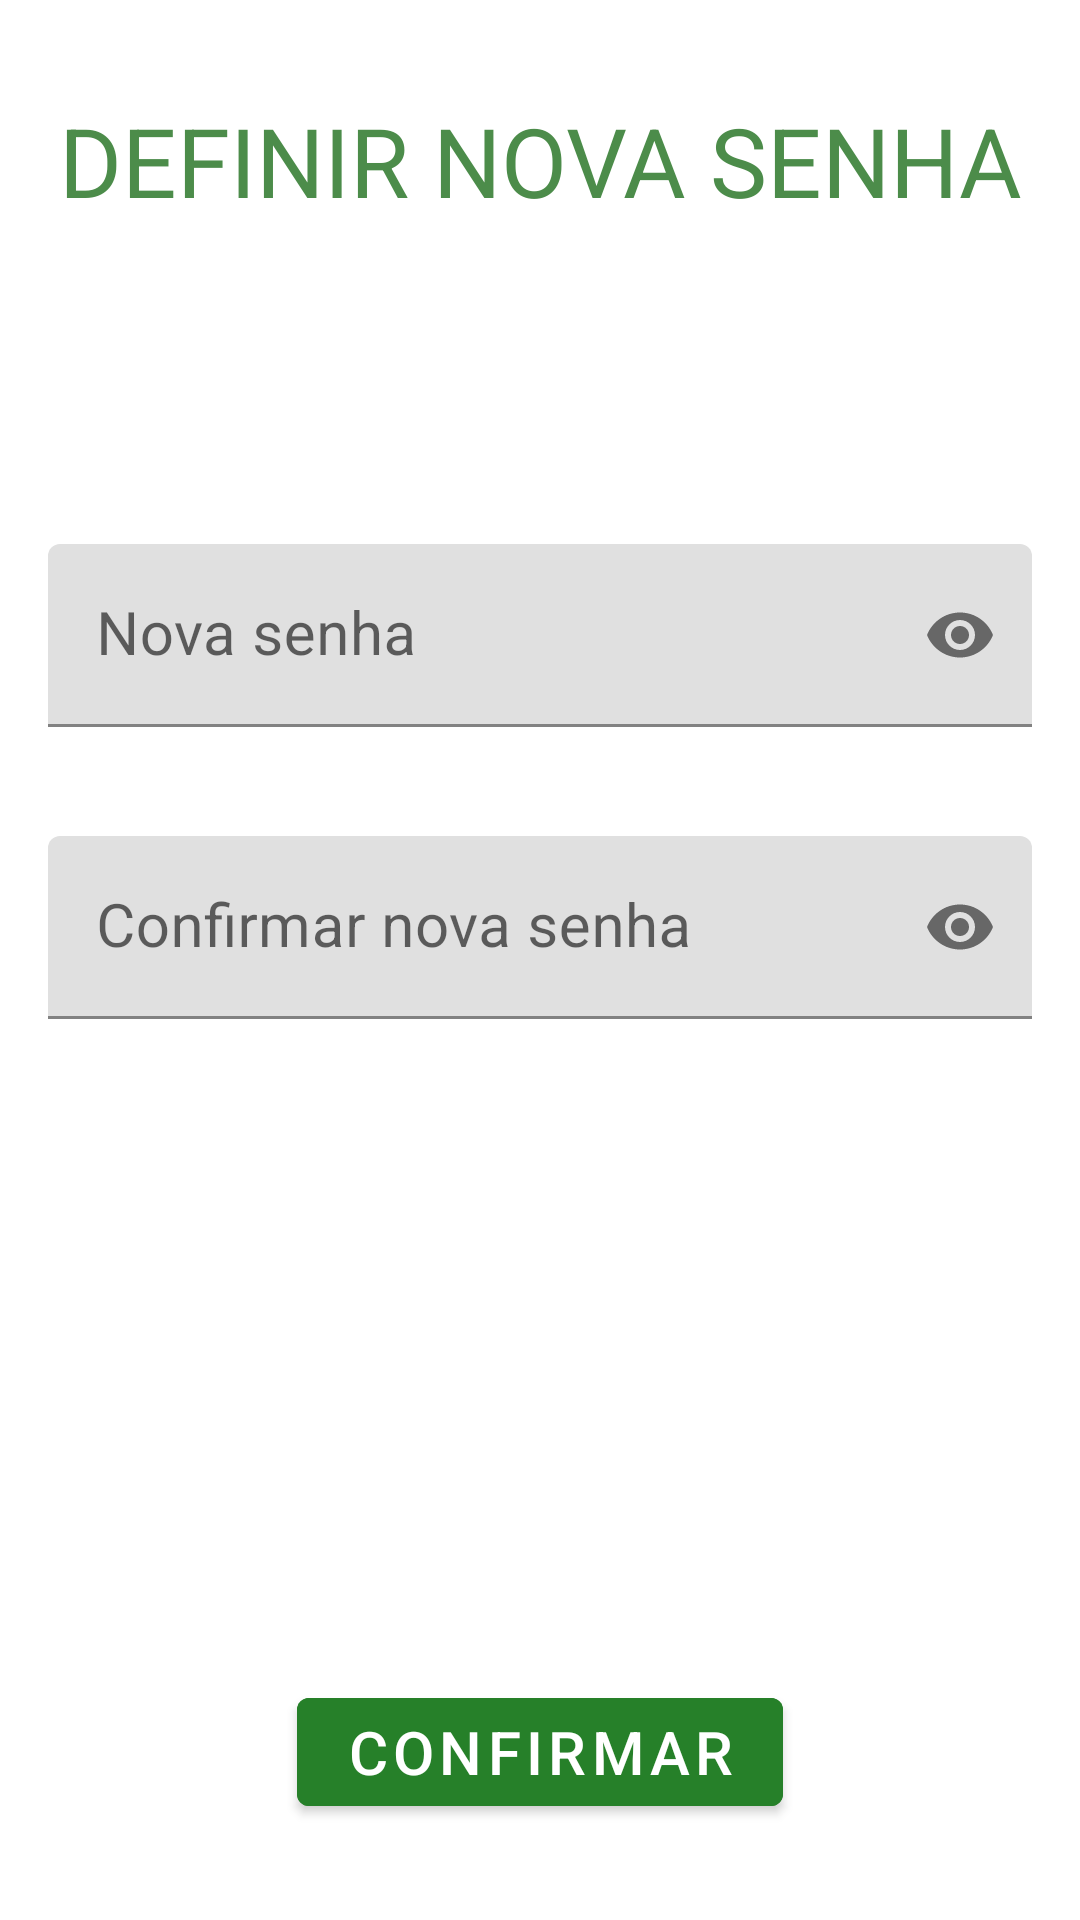

Produce the Android XML layout that renders to this screen, including the resource entries it uses.
<!-- AndroidManifest.xml: application theme Theme.Ativas -->
<!-- res/layout/fragment_new_password.xml -->
<?xml version="1.0" encoding="utf-8"?>
<androidx.constraintlayout.widget.ConstraintLayout
    xmlns:android="http://schemas.android.com/apk/res/android"
    xmlns:app="http://schemas.android.com/apk/res-auto"
    xmlns:tools="http://schemas.android.com/tools"
    android:layout_width="match_parent"
    android:layout_height="match_parent">

    <com.google.android.material.textview.MaterialTextView
        android:id="@+id/titleNewPassword"
        android:layout_width="match_parent"
        android:layout_height="wrap_content"
        android:text="@string/definir_nova_senha"
        android:textAlignment="center"
        android:textAllCaps="true"
        android:textColor="@color/primaryLightColor"
        android:textSize="32sp"
        android:layout_marginTop="32dp"
        app:layout_constraintTop_toTopOf="parent"/>

    <com.google.android.material.textfield.TextInputLayout
        android:id="@+id/newPasswordLayout"
        android:layout_width="match_parent"
        android:layout_height="wrap_content"
        android:layout_marginTop="32dp"
        android:layout_marginHorizontal="16dp"
        app:endIconMode="password_toggle"
        app:errorEnabled="true"
        app:layout_constraintTop_toBottomOf="@id/titleNewPassword"
        app:layout_constraintStart_toStartOf="parent"
        app:layout_constraintEnd_toEndOf="parent"
        app:layout_constraintBottom_toTopOf="@id/btnConfirmar"
        app:layout_constraintVertical_bias="0.2"
        android:hint="@string/nova_senha"
        app:hintTextColor="@color/black">

        <com.google.android.material.textfield.TextInputEditText
            android:id="@+id/txtNewPassword"
            android:layout_width="match_parent"
            android:layout_height="wrap_content"
            android:inputType="textPassword"
            android:textSize="20sp" />

    </com.google.android.material.textfield.TextInputLayout>

    <com.google.android.material.textfield.TextInputLayout
        android:id="@+id/confirmNewPasswordLayout"
        android:layout_width="match_parent"
        android:layout_height="wrap_content"
        android:layout_marginTop="16dp"
        android:layout_marginHorizontal="16dp"
        app:endIconMode="password_toggle"
        app:errorEnabled="true"
        app:layout_constraintTop_toBottomOf="@id/newPasswordLayout"
        app:layout_constraintStart_toStartOf="parent"
        app:layout_constraintEnd_toEndOf="parent"
        android:hint="@string/confirmar_nova_senha"
        app:hintTextColor="@color/black">

        <com.google.android.material.textfield.TextInputEditText
            android:id="@+id/txtConfirmNewPassword"
            android:layout_width="match_parent"
            android:layout_height="wrap_content"
            android:inputType="textPassword"
            android:textSize="20sp" />

    </com.google.android.material.textfield.TextInputLayout>

    <com.google.android.material.button.MaterialButton
        android:id="@+id/btnConfirmar"
        android:layout_width="wrap_content"
        android:layout_height="wrap_content"
        android:backgroundTint="@color/backgroundBottom"
        android:text="@string/confirmar"
        android:textColor="@color/white"
        android:textSize="20sp"
        android:layout_marginBottom="32dp"
        android:layout_marginHorizontal="16dp"
        app:layout_constraintStart_toStartOf="parent"
        app:layout_constraintEnd_toEndOf="parent"
        app:layout_constraintBottom_toBottomOf="parent"/>

</androidx.constraintlayout.widget.ConstraintLayout>
<!-- resources referenced by this layout -->
<resources>
  <color name="backgroundBottom">#268029</color>
  <color name="black">#FF000000</color>
  <color name="primaryLightColor">#4c8c4a</color>
  <color name="white">#FFFFFFFF</color>
  <string name="confirmar">confirmar</string>
  <string name="confirmar_nova_senha">Confirmar nova senha</string>
  <string name="definir_nova_senha">Definir nova senha</string>
  <string name="nova_senha">Nova senha</string>
  <style name="Theme.Ativas" parent="Theme.MaterialComponents.Light.NoActionBar">
          
          <item name="colorPrimary">@color/primaryColor</item>
          <item name="colorPrimaryVariant">@color/primaryDarkColor</item>
          <item name="colorOnPrimary">@color/white</item>
          
          <item name="colorSecondary">@color/secondaryLightColor</item>
          <item name="colorSecondaryVariant">@color/secondaryColor</item>
          <item name="colorOnSecondary">@color/black</item>
          
          <item name="android:statusBarColor" tools:targetApi="l">?attr/colorPrimaryVariant</item>
      </style>
  <color name="primaryColor">#1b5e20</color>
  <color name="primaryDarkColor">#003300</color>
  <color name="secondaryLightColor">#ff7d47</color>
  <color name="secondaryColor">#e64a19</color>
</resources>
